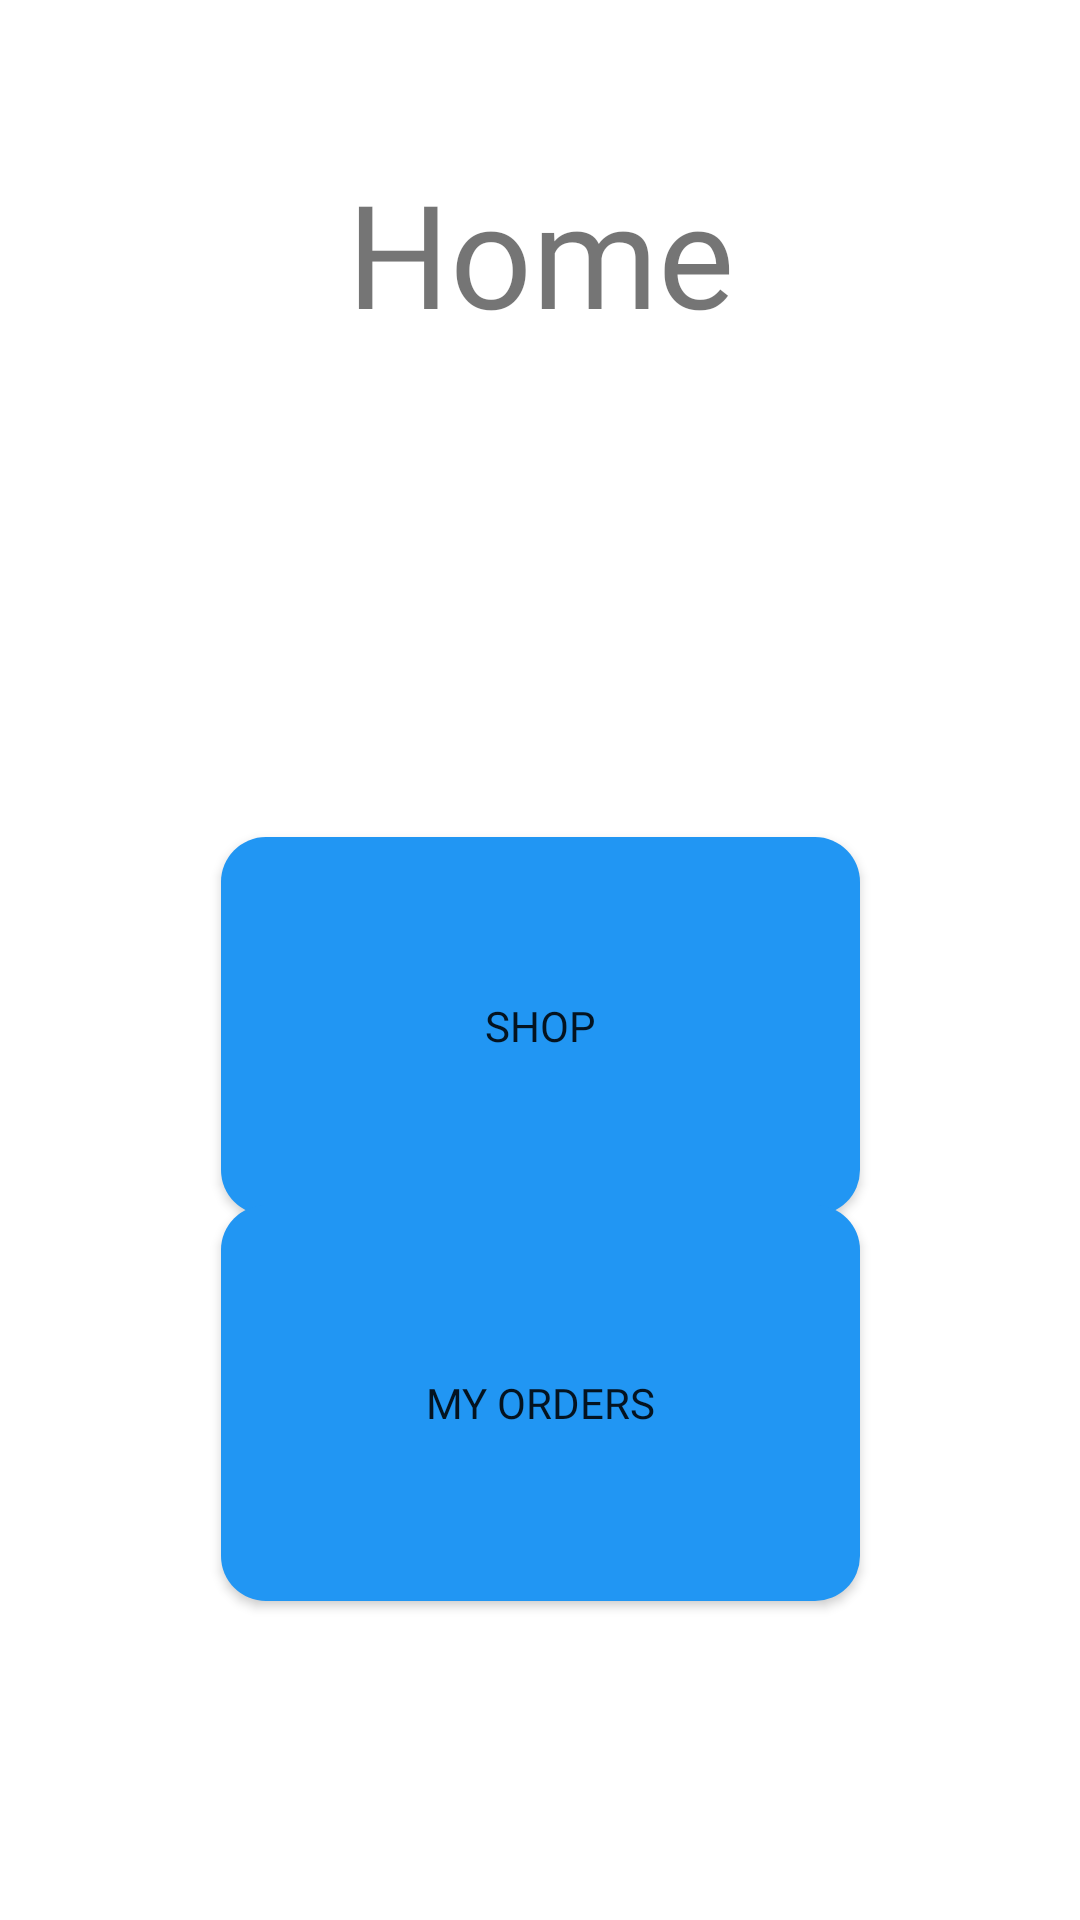

Layout XML and referenced resources for this Android screen:
<!-- AndroidManifest.xml: application theme Theme.B07finalproject -->
<!-- res/layout/activity_main_customer.xml -->
<?xml version="1.0" encoding="utf-8"?>
<androidx.constraintlayout.widget.ConstraintLayout xmlns:android="http://schemas.android.com/apk/res/android"
    xmlns:app="http://schemas.android.com/apk/res-auto"
    xmlns:tools="http://schemas.android.com/tools"
    android:layout_width="match_parent"
    android:layout_height="match_parent"
    tools:context=".customer_dashboard.Main_Customer">

    <TextView
        android:id="@+id/customer_home"
        android:layout_width="317dp"
        android:layout_height="72dp"
        android:layout_marginTop="52dp"
        android:text="Home"
        android:fontFamily="@font/avenir_black"
        android:textAlignment="center"
        android:textSize="48sp"
        app:layout_constraintEnd_toEndOf="parent"
        app:layout_constraintStart_toStartOf="parent"
        app:layout_constraintTop_toTopOf="parent"/>

    <Button
        android:id="@+id/AllStoresBtn"
        android:layout_width="213dp"
        android:layout_height="126dp"
        android:layout_marginTop="155dp"
        android:background="@drawable/btn_background"
        android:text="shop"
        android:fontFamily="@font/avenir_black"
        app:layout_constraintEnd_toEndOf="parent"
        app:layout_constraintStart_toStartOf="parent"
        app:layout_constraintTop_toBottomOf="@+id/customer_home" />

    <Button
        android:id="@+id/MyOrdersBtn"
        android:layout_width="213dp"
        android:layout_height="132dp"
        android:layout_marginTop="30dp"
        android:layout_marginBottom="140dp"
        android:background="@drawable/btn_background"
        android:text="my orders"
        android:fontFamily="@font/avenir_black"
        app:layout_constraintBottom_toBottomOf="parent"
        app:layout_constraintEnd_toEndOf="parent"
        app:layout_constraintStart_toStartOf="parent"
        app:layout_constraintTop_toBottomOf="@+id/AllStoresBtn" />

</androidx.constraintlayout.widget.ConstraintLayout>
<!-- resources referenced by this layout -->
<resources>
  <!-- drawable btn_background (drawable) -->
  <?xml version="1.0" encoding="utf-8"?>
  <shape xmlns:android="http://schemas.android.com/apk/res/android">
      <corners android:radius="15dp"/>
      <solid android:color="#2196F3"/>
  </shape>
  <style name="Theme.B07finalproject" parent="Theme.MaterialComponents.DayNight.DarkActionBar">
          
          <item name="colorPrimary">#2196F3</item>
          <item name="colorPrimaryVariant">#7C000000</item>
          <item name="colorOnPrimary">@color/white</item>
          
          <item name="colorSecondary">@color/teal_200</item>
          <item name="colorSecondaryVariant">@color/teal_700</item>
          <item name="colorOnSecondary">@color/black</item>
          
          <item name="android:statusBarColor" tools:targetApi="l">?attr/colorPrimaryVariant</item>
          
          <item name="android:windowAnimationStyle">@style/CustomActivityAnimation</item>
      </style>
  <color name="white">#FFFFFFFF</color>
  <color name="teal_200">#FF03DAC5</color>
  <color name="teal_700">#FF018786</color>
  <color name="black">#FF000000</color>
  <style name="CustomActivityAnimation" parent="@android:style/Animation.Activity">
          <item name="android:activityOpenEnterAnimation">@anim/slide_in_right</item>
          <item name="android:activityOpenExitAnimation">@anim/slide_out_left</item>
          <item name="android:activityCloseEnterAnimation">@anim/slide_in_left</item>
          <item name="android:activityCloseExitAnimation">@anim/slide_out_right</item>
      </style>
</resources>
